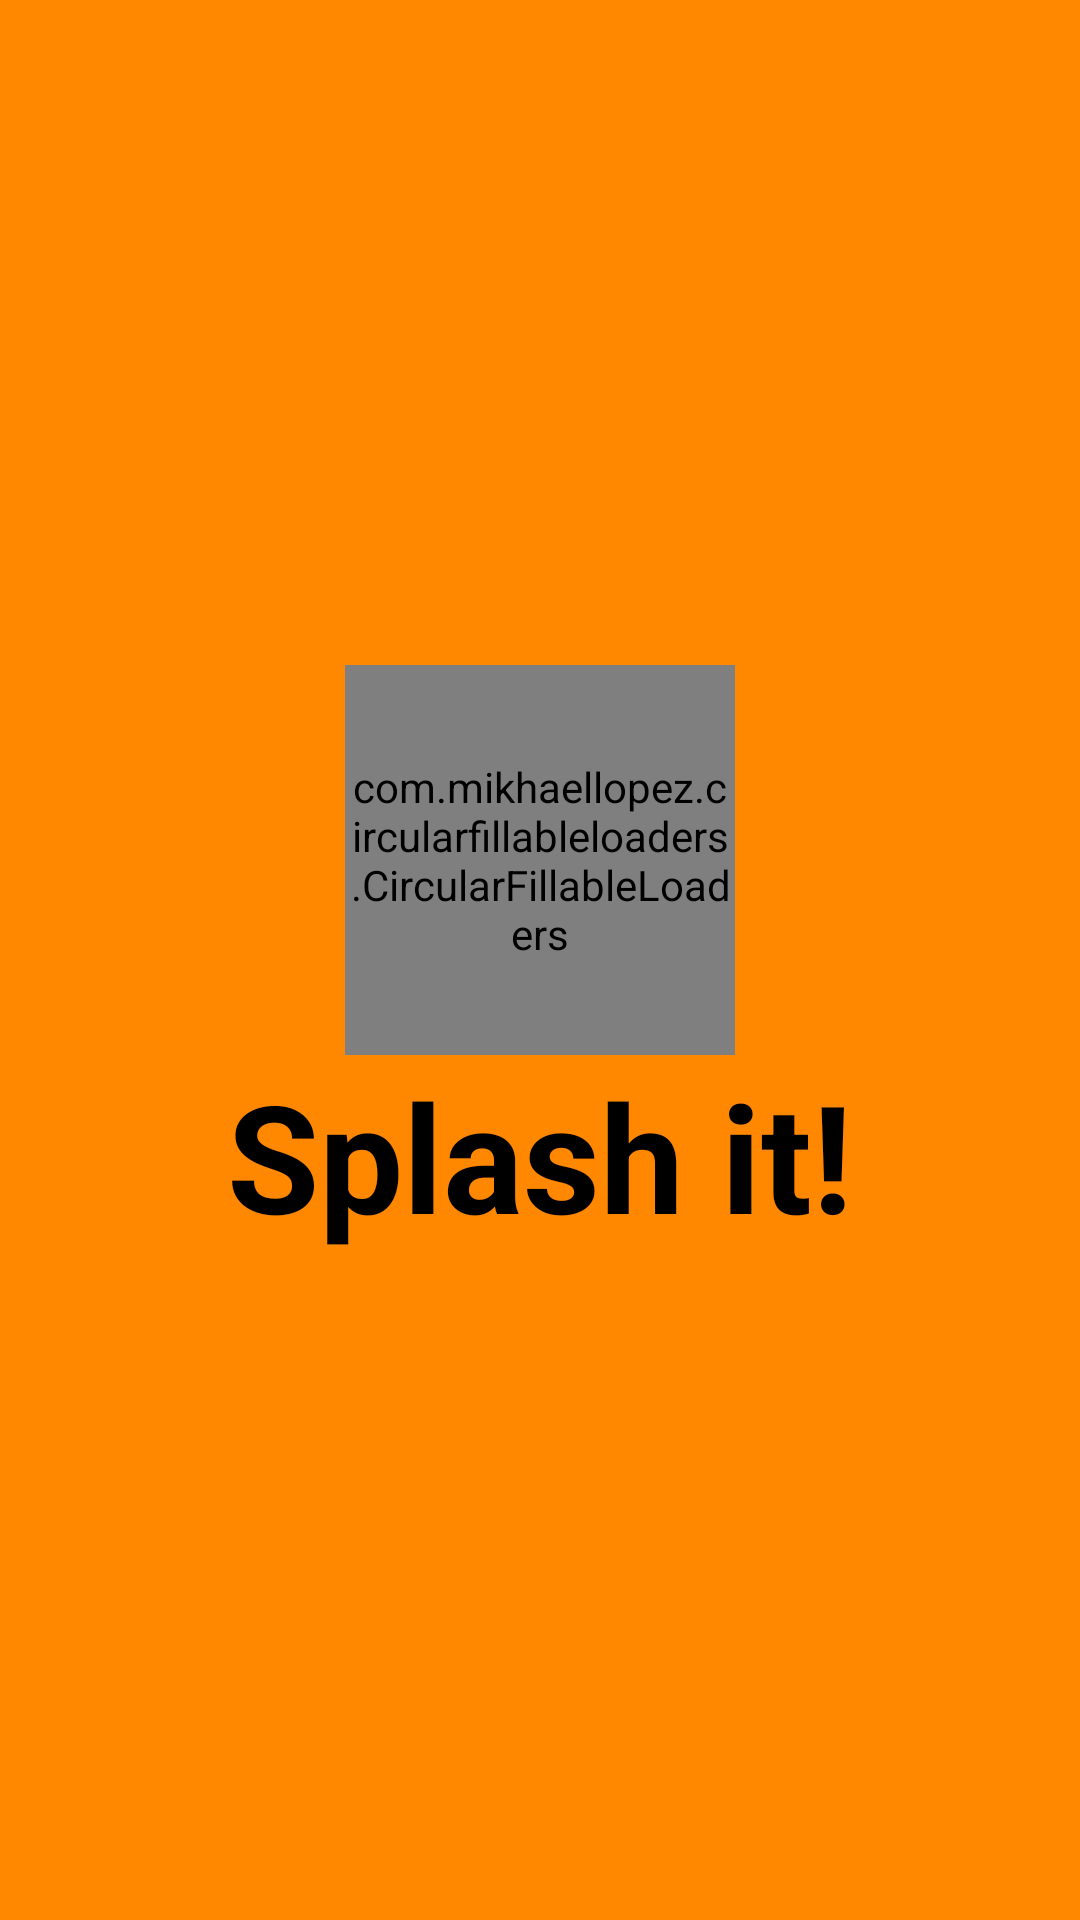

Layout XML and referenced resources for this Android screen:
<!-- AndroidManifest.xml: application theme AppTheme -->
<!-- res/layout/activity_splash.xml -->
<?xml version="1.0" encoding="utf-8"?>
<LinearLayout xmlns:app="http://schemas.android.com/apk/res-auto"
    android:layout_height="match_parent"
    android:layout_width="match_parent"
    xmlns:android="http://schemas.android.com/apk/res/android"
    android:orientation="vertical"
    android:gravity="center"
    android:background="@color/colorPrimary">

    <com.mikhaellopez.circularfillableloaders.CircularFillableLoaders
        android:id="@+id/circularFillableLoaders"
        android:layout_width="130dp"
        android:layout_height="130dp"
        android:src="@drawable/splash"
        app:cfl_border="true"
        app:cfl_border_width="4dp"
        app:cfl_progress="80"
        app:cfl_wave_amplitude="0.06"
        app:cfl_wave_color="@color/red"
        android:layout_gravity="center"/>
    <TextView
        android:id="@+id/tvSplash"
        android:layout_width="wrap_content"
        android:layout_height="wrap_content"
        android:text="Splash it!"
        android:layout_gravity="center"
        android:textSize="50dp"
        android:textColor="#000"
        android:textStyle="bold"/>
</LinearLayout>
<!-- resources referenced by this layout -->
<resources>
  <color name="colorPrimary">#FF8800</color>
  <color name="red">#D2323F</color>
  <style name="AppTheme" parent="Theme.AppCompat.Light.DarkActionBar">
          
          <item name="colorPrimary">@color/colorPrimary</item>
          <item name="colorPrimaryDark">@color/colorPrimaryDark</item>
          <item name="colorAccent">@color/colorAccent</item>
      </style>
  <color name="colorPrimaryDark">#303F9F</color>
  <color name="colorAccent">#FF4081</color>
</resources>
